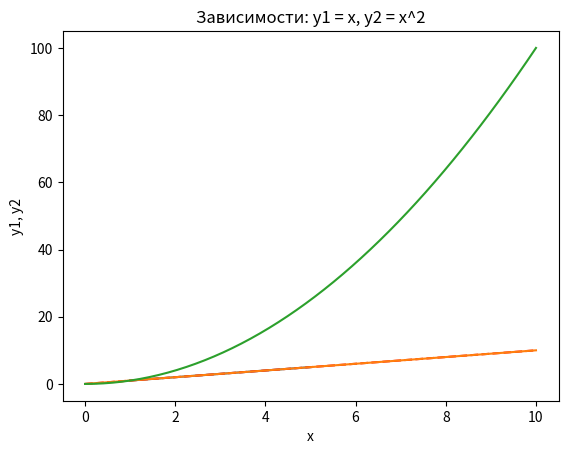
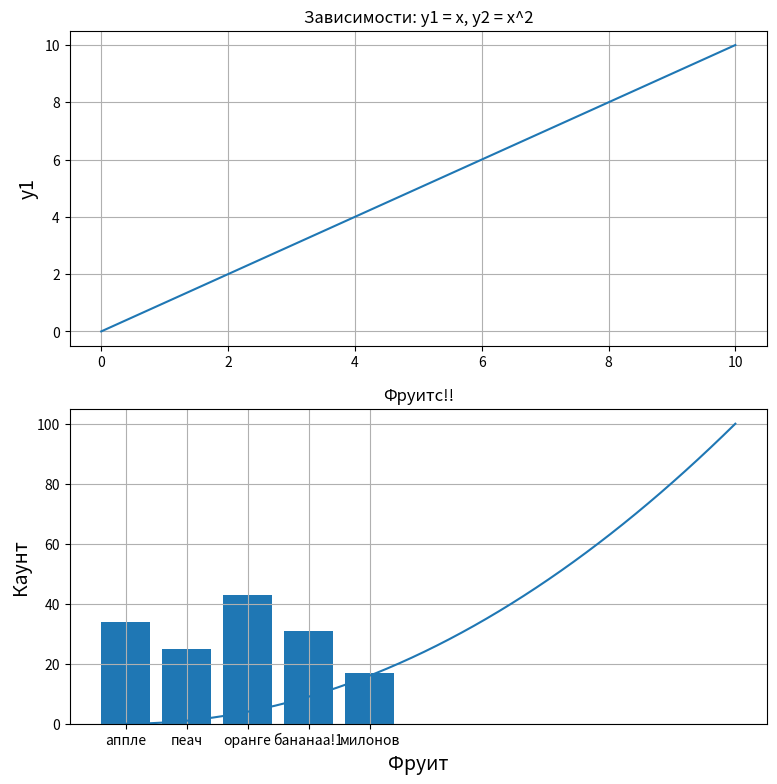
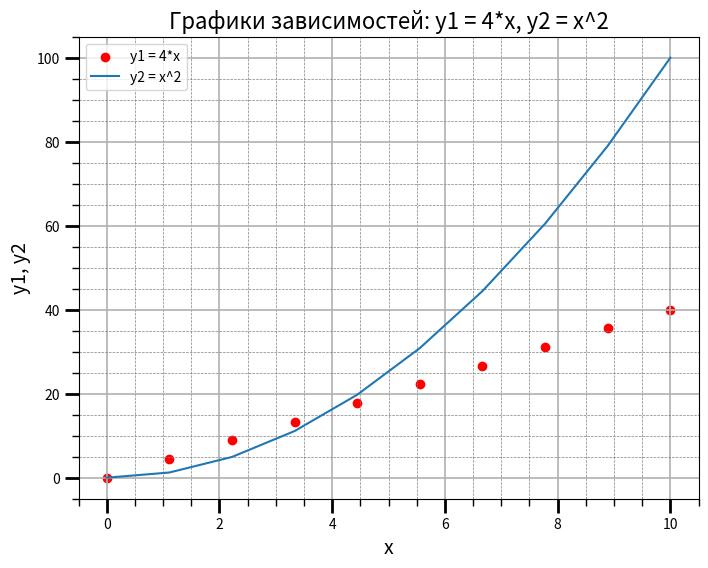

Recreate these plots in Python, in order.
# -*- coding: utf-8 -*-
"""
Created on Mon Feb 15 13:29:58 2021

[redacted]
"""
# Практическая работа №1. Построение графиков в Python





import matplotlib.pyplot as plt
# % matplotlib  inline
 
plt.plot([1, 2, 3, 4, 5], [1, 2, 3, 4, 5]) # Отмечаем точки на графике
 
plt.show()
 
 




 
import matplotlib.pyplot as plt
import numpy as np

# Задаем переменные
 
x = np.linspace(0, 10, 50)
y = x

# Оформляем график
 
plt.title("Линейная зависимость y = x")
plt.xlabel("x")
plt.ylabel("y")
plt.grid()
plt.plot(x, y, 'r--')
plt.show()




 
import matplotlib.pyplot as plt
import numpy as np

# Задаем переменные для 2х графиков
 
x = np.linspace(0, 10, 50)
y1 = x

y2 = [i**2 for i in x]

# Оформляем график

plt.title("Зависимости: y1 = x, y2 = x^2")
plt.xlabel("x")
plt.ylabel("y1, y2")
plt.grid()
plt.plot(x, y1, x, y2)
plt.show()





 
import matplotlib.pyplot as plt
import numpy as np
 
# Задаем переменные

x = np.linspace(0, 10, 50)
y1 = x

y2 = [i**2 for i in x]


# Создаем 2 графика

plt.figure(figsize = (9,9))
plt.subplot(2, 1, 1)
plt.plot(x, y1) # Первый график
plt.title("Зависимости: у1 = х, у2 = х^2")
plt.ylabel("y1", fontsize = 14)
plt.grid(True)
plt.subplot(2, 1, 2)
plt.plot(x, y2) # Второй график
plt.xlabel("x", fontsize = 14)
plt.ylabel("y2", fontsize = 14)
plt.grid(True)
plt.show()
 





 
import matplotlib.pyplot as plt
import numpy as np
 
# Построение диаграммы

fruits = ["аппле", "пеач", "оранге", "бананаа!1", "милонов"]
counts = [34, 25, 43, 31, 17]
plt.bar(fruits, counts)
plt.title("Фруитс!!")
plt.xlabel('Фруит')
plt.ylabel("Каунт")
plt.show()
 




 
import matplotlib.pyplot as plt
import numpy as np
from matplotlib.ticker import (MultipleLocator, FormatStrFormatter, AutoMinorLocator)
 
x = np.linspace(0, 10, 10)
y1 = 4*x
y2 = [i**2 for i in x]
fig, ax = plt.subplots(figsize = (8, 6))
ax.set_title("Графики зависимостей: y1 = 4*x, y2 = x^2", fontsize = 16)
ax.set_xlabel('x', fontsize = 14)
ax.set_ylabel('y1, y2', fontsize = 14)
ax.grid(which = 'major', linewidth = 1.2)
ax.grid(which = 'minor', linestyle = '--', color = 'gray', linewidth = 0.5)
ax.scatter(x, y1, c = 'red', label = 'y1 = 4*x')
ax.plot(x, y2, label = 'y2 = x^2')
ax.legend()
ax.xaxis.set_minor_locator(AutoMinorLocator())
ax.yaxis.set_minor_locator(AutoMinorLocator())
ax.tick_params(which = 'major', length = 10, width = 2)
ax.tick_params(which = 'minor', length = 5, width = 1)
plt.show()